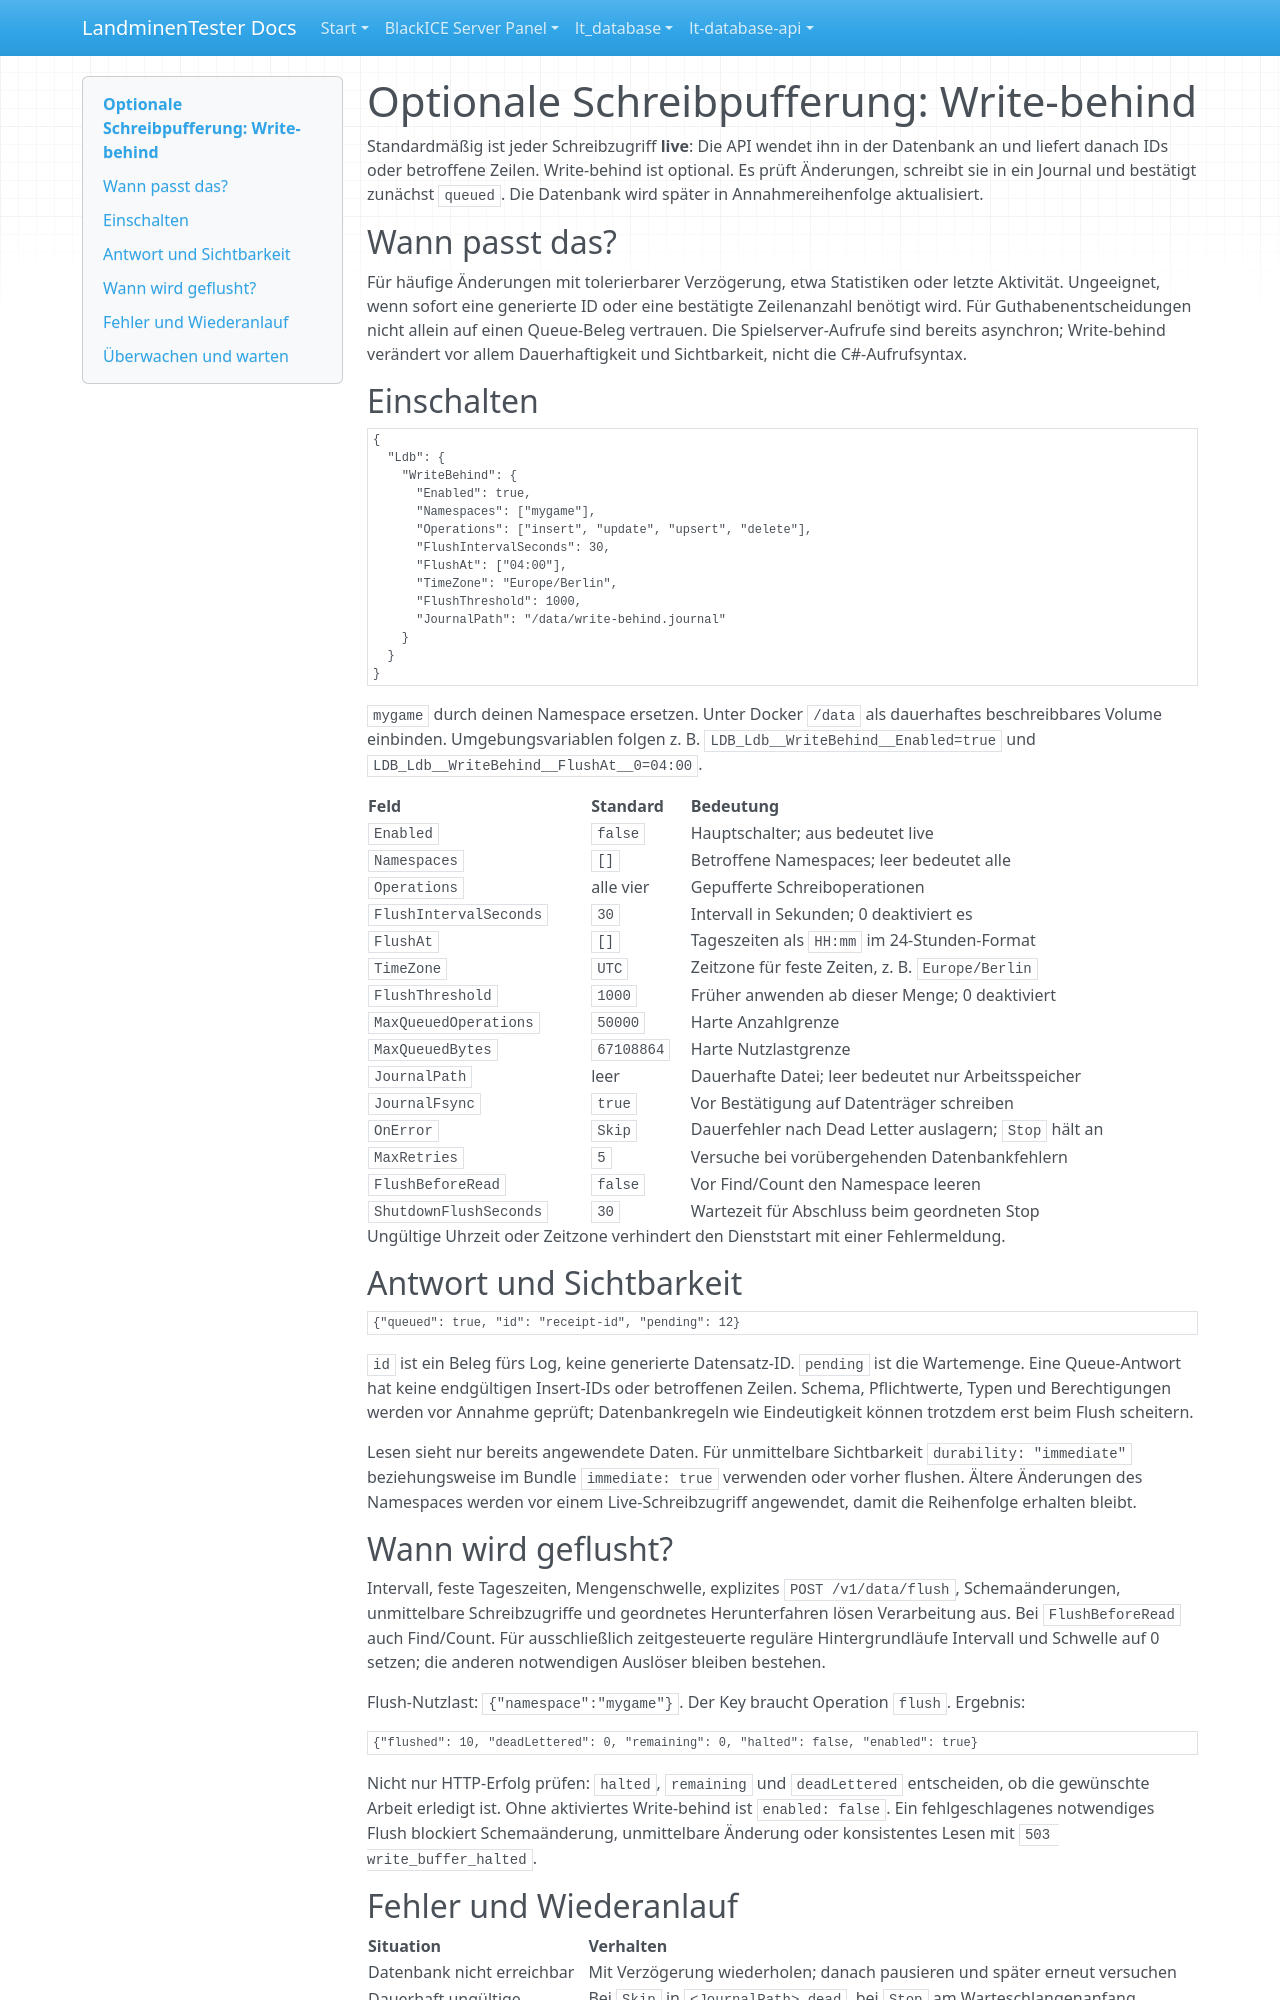

repository: LandminenTester/blackice-docs · page: lt-database-api/docs/WRITE-BEHIND.de/index.html · generator: mkdocs

# Optionale Schreibpufferung: Write-behind

Standardmäßig ist jeder Schreibzugriff **live**: Die API wendet ihn in der Datenbank an und liefert danach IDs oder betroffene Zeilen. Write-behind ist optional. Es prüft Änderungen, schreibt sie in ein Journal und bestätigt zunächst `queued`. Die Datenbank wird später in Annahmereihenfolge aktualisiert.

## Wann passt das?

Für häufige Änderungen mit tolerierbarer Verzögerung, etwa Statistiken oder letzte Aktivität. Ungeeignet, wenn sofort eine generierte ID oder eine bestätigte Zeilenanzahl benötigt wird. Für Guthabenentscheidungen nicht allein auf einen Queue-Beleg vertrauen. Die Spielserver-Aufrufe sind bereits asynchron; Write-behind verändert vor allem Dauerhaftigkeit und Sichtbarkeit, nicht die C#-Aufrufsyntax.

## Einschalten

```json
{
  "Ldb": {
    "WriteBehind": {
      "Enabled": true,
      "Namespaces": ["mygame"],
      "Operations": ["insert", "update", "upsert", "delete"],
      "FlushIntervalSeconds": 30,
      "FlushAt": ["04:00"],
      "TimeZone": "Europe/Berlin",
      "FlushThreshold": 1000,
      "JournalPath": "/data/write-behind.journal"
    }
  }
}
```

`mygame` durch deinen Namespace ersetzen. Unter Docker `/data` als dauerhaftes beschreibbares Volume einbinden. Umgebungsvariablen folgen z. B. `LDB_Ldb__WriteBehind__Enabled=true` und `LDB_Ldb__WriteBehind__FlushAt__0=04:00`.

| Feld | Standard | Bedeutung |
| --- | --- | --- |
| `Enabled` | `false` | Hauptschalter; aus bedeutet live |
| `Namespaces` | `[]` | Betroffene Namespaces; leer bedeutet alle |
| `Operations` | alle vier | Gepufferte Schreiboperationen |
| `FlushIntervalSeconds` | `30` | Intervall in Sekunden; 0 deaktiviert es |
| `FlushAt` | `[]` | Tageszeiten als `HH:mm` im 24-Stunden-Format |
| `TimeZone` | `UTC` | Zeitzone für feste Zeiten, z. B. `Europe/Berlin` |
| `FlushThreshold` | `1000` | Früher anwenden ab dieser Menge; 0 deaktiviert |
| `MaxQueuedOperations` | `50000` | Harte Anzahlgrenze |
| `MaxQueuedBytes` | `67108864` | Harte Nutzlastgrenze |
| `JournalPath` | leer | Dauerhafte Datei; leer bedeutet nur Arbeitsspeicher |
| `JournalFsync` | `true` | Vor Bestätigung auf Datenträger schreiben |
| `OnError` | `Skip` | Dauerfehler nach Dead Letter auslagern; `Stop` hält an |
| `MaxRetries` | `5` | Versuche bei vorübergehenden Datenbankfehlern |
| `FlushBeforeRead` | `false` | Vor Find/Count den Namespace leeren |
| `ShutdownFlushSeconds` | `30` | Wartezeit für Abschluss beim geordneten Stop |

Ungültige Uhrzeit oder Zeitzone verhindert den Dienststart mit einer Fehlermeldung.

## Antwort und Sichtbarkeit

```json
{"queued": true, "id": "receipt-id", "pending": 12}
```

`id` ist ein Beleg fürs Log, keine generierte Datensatz-ID. `pending` ist die Wartemenge. Eine Queue-Antwort hat keine endgültigen Insert-IDs oder betroffenen Zeilen. Schema, Pflichtwerte, Typen und Berechtigungen werden vor Annahme geprüft; Datenbankregeln wie Eindeutigkeit können trotzdem erst beim Flush scheitern.

Lesen sieht nur bereits angewendete Daten. Für unmittelbare Sichtbarkeit `durability: "immediate"` beziehungsweise im Bundle `immediate: true` verwenden oder vorher flushen. Ältere Änderungen des Namespaces werden vor einem Live-Schreibzugriff angewendet, damit die Reihenfolge erhalten bleibt.

## Wann wird geflusht?

Intervall, feste Tageszeiten, Mengenschwelle, explizites `POST /v1/data/flush`, Schemaänderungen, unmittelbare Schreibzugriffe und geordnetes Herunterfahren lösen Verarbeitung aus. Bei `FlushBeforeRead` auch Find/Count. Für ausschließlich zeitgesteuerte reguläre Hintergrundläufe Intervall und Schwelle auf 0 setzen; die anderen notwendigen Auslöser bleiben bestehen.

Flush-Nutzlast: `{"namespace":"mygame"}`. Der Key braucht Operation `flush`. Ergebnis:

```json
{"flushed": 10, "deadLettered": 0, "remaining": 0, "halted": false, "enabled": true}
```

Nicht nur HTTP-Erfolg prüfen: `halted`, `remaining` und `deadLettered` entscheiden, ob die gewünschte Arbeit erledigt ist. Ohne aktiviertes Write-behind ist `enabled: false`. Ein fehlgeschlagenes notwendiges Flush blockiert Schemaänderung, unmittelbare Änderung oder konsistentes Lesen mit `503 write_buffer_halted`.
